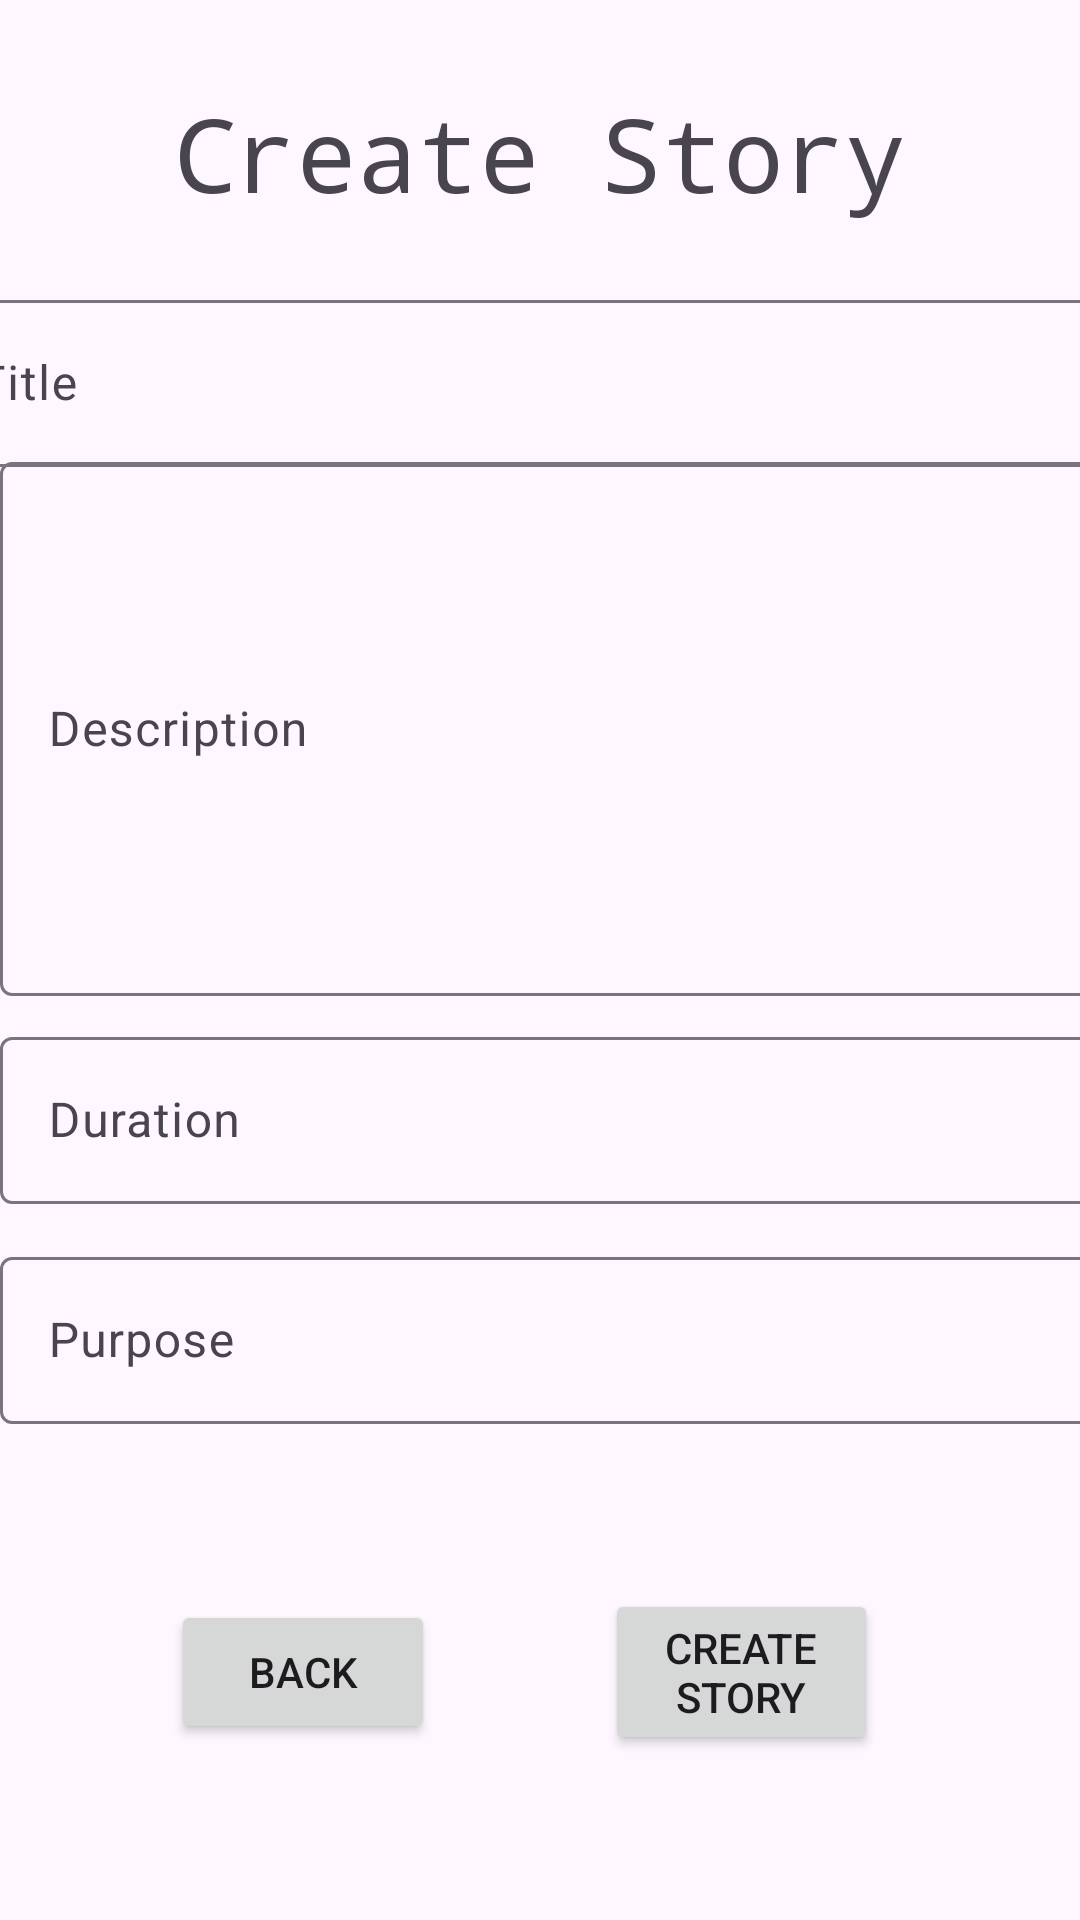

Produce the Android XML layout that renders to this screen, including the resource entries it uses.
<!-- AndroidManifest.xml: application theme Theme.AgileStudent -->
<!-- res/layout/layout_create_story.xml -->
<?xml version="1.0" encoding="utf-8"?>
<androidx.constraintlayout.widget.ConstraintLayout xmlns:android="http://schemas.android.com/apk/res/android"
    xmlns:app="http://schemas.android.com/apk/res-auto"
    xmlns:tools="http://schemas.android.com/tools"
    android:layout_width="match_parent"
    android:layout_height="match_parent">

    <TextView
        android:id="@+id/textView"
        android:layout_width="290dp"
        android:layout_height="73dp"
        android:text="@string/createStory"
        android:textAlignment="center"
        android:textSize="34sp"
        android:typeface="monospace"
        app:layout_constraintBottom_toBottomOf="parent"
        app:layout_constraintEnd_toEndOf="parent"
        app:layout_constraintStart_toStartOf="parent"
        app:layout_constraintTop_toTopOf="parent"
        app:layout_constraintVertical_bias="0.050000012" />

    <com.google.android.material.textfield.TextInputLayout
        android:id="@+id/textInputLayout"
        android:layout_width="409dp"
        android:layout_height="wrap_content"
        app:layout_constraintBottom_toTopOf="@+id/textInputLayout2"
        app:layout_constraintTop_toBottomOf="@+id/textView"
        app:layout_constraintVertical_bias="0.85"
        tools:layout_editor_absoluteX="1dp">

        <com.google.android.material.textfield.TextInputEditText
            android:id="@+id/storyDescriptionEditText"
            android:layout_width="match_parent"
            android:layout_height="178dp"
            android:hint="@string/description" />
    </com.google.android.material.textfield.TextInputLayout>

    <com.google.android.material.textfield.TextInputLayout
        android:layout_width="409dp"
        android:layout_height="wrap_content"
        app:layout_constraintBottom_toTopOf="@+id/textInputLayout"
        app:layout_constraintEnd_toEndOf="parent"
        app:layout_constraintStart_toStartOf="parent"
        app:layout_constraintTop_toBottomOf="@+id/textView">

        <com.google.android.material.textfield.TextInputEditText
            android:id="@+id/storyTitleEditText"
            android:layout_width="match_parent"
            android:layout_height="wrap_content"
            android:hint="@string/title" />
    </com.google.android.material.textfield.TextInputLayout>

    <com.google.android.material.textfield.TextInputLayout
        android:id="@+id/textInputLayout2"
        android:layout_width="409dp"
        android:layout_height="wrap_content"
        app:layout_constraintBottom_toBottomOf="parent"
        app:layout_constraintTop_toBottomOf="@+id/textView"
        tools:layout_editor_absoluteX="1dp">

        <com.google.android.material.textfield.TextInputEditText
            android:id="@+id/storyDurationEditText"
            android:layout_width="match_parent"
            android:layout_height="wrap_content"
            android:hint="@string/duration" />
    </com.google.android.material.textfield.TextInputLayout>

    <com.google.android.material.textfield.TextInputLayout
        android:id="@+id/textInputLayout3"
        android:layout_width="409dp"
        android:layout_height="wrap_content"
        app:layout_constraintBottom_toBottomOf="parent"
        app:layout_constraintTop_toBottomOf="@+id/textInputLayout2"
        app:layout_constraintVertical_bias="0.06999999"
        tools:layout_editor_absoluteX="1dp">

        <com.google.android.material.textfield.TextInputEditText
            android:id="@+id/storyPurposeEditText"
            android:layout_width="match_parent"
            android:layout_height="wrap_content"
            android:hint="@string/purpose" />
    </com.google.android.material.textfield.TextInputLayout>

    <Button
        android:id="@+id/createStoryButton"
        android:layout_width="91dp"
        android:layout_height="wrap_content"
        android:onClick="onCreateStoryClicked"
        android:text="@string/createStory"
        app:layout_constraintBottom_toBottomOf="parent"
        app:layout_constraintEnd_toEndOf="parent"
        app:layout_constraintHorizontal_bias="0.75"
        app:layout_constraintStart_toStartOf="parent"
        app:layout_constraintTop_toBottomOf="@+id/textInputLayout3" />

    <Button
        android:id="@+id/createStoryBackButton"
        android:layout_width="wrap_content"
        android:layout_height="wrap_content"
        android:onClick="onBackClicked"
        android:text="@string/back"
        app:layout_constraintBottom_toBottomOf="parent"
        app:layout_constraintEnd_toStartOf="@+id/createStoryButton"
        app:layout_constraintStart_toStartOf="parent"
        app:layout_constraintTop_toBottomOf="@+id/textInputLayout3" />
</androidx.constraintlayout.widget.ConstraintLayout>
<!-- resources referenced by this layout -->
<resources>
  <string name="back">Back</string>
  <string name="createStory">Create Story</string>
  <string name="description">Description</string>
  <string name="duration">Duration</string>
  <string name="purpose">Purpose</string>
  <string name="title">Title</string>
  <style name="Theme.AgileStudent" parent="Base.Theme.AgileStudent" />
  <style name="Base.Theme.AgileStudent" parent="Theme.Material3.DayNight.NoActionBar">
          
          
      </style>
</resources>
